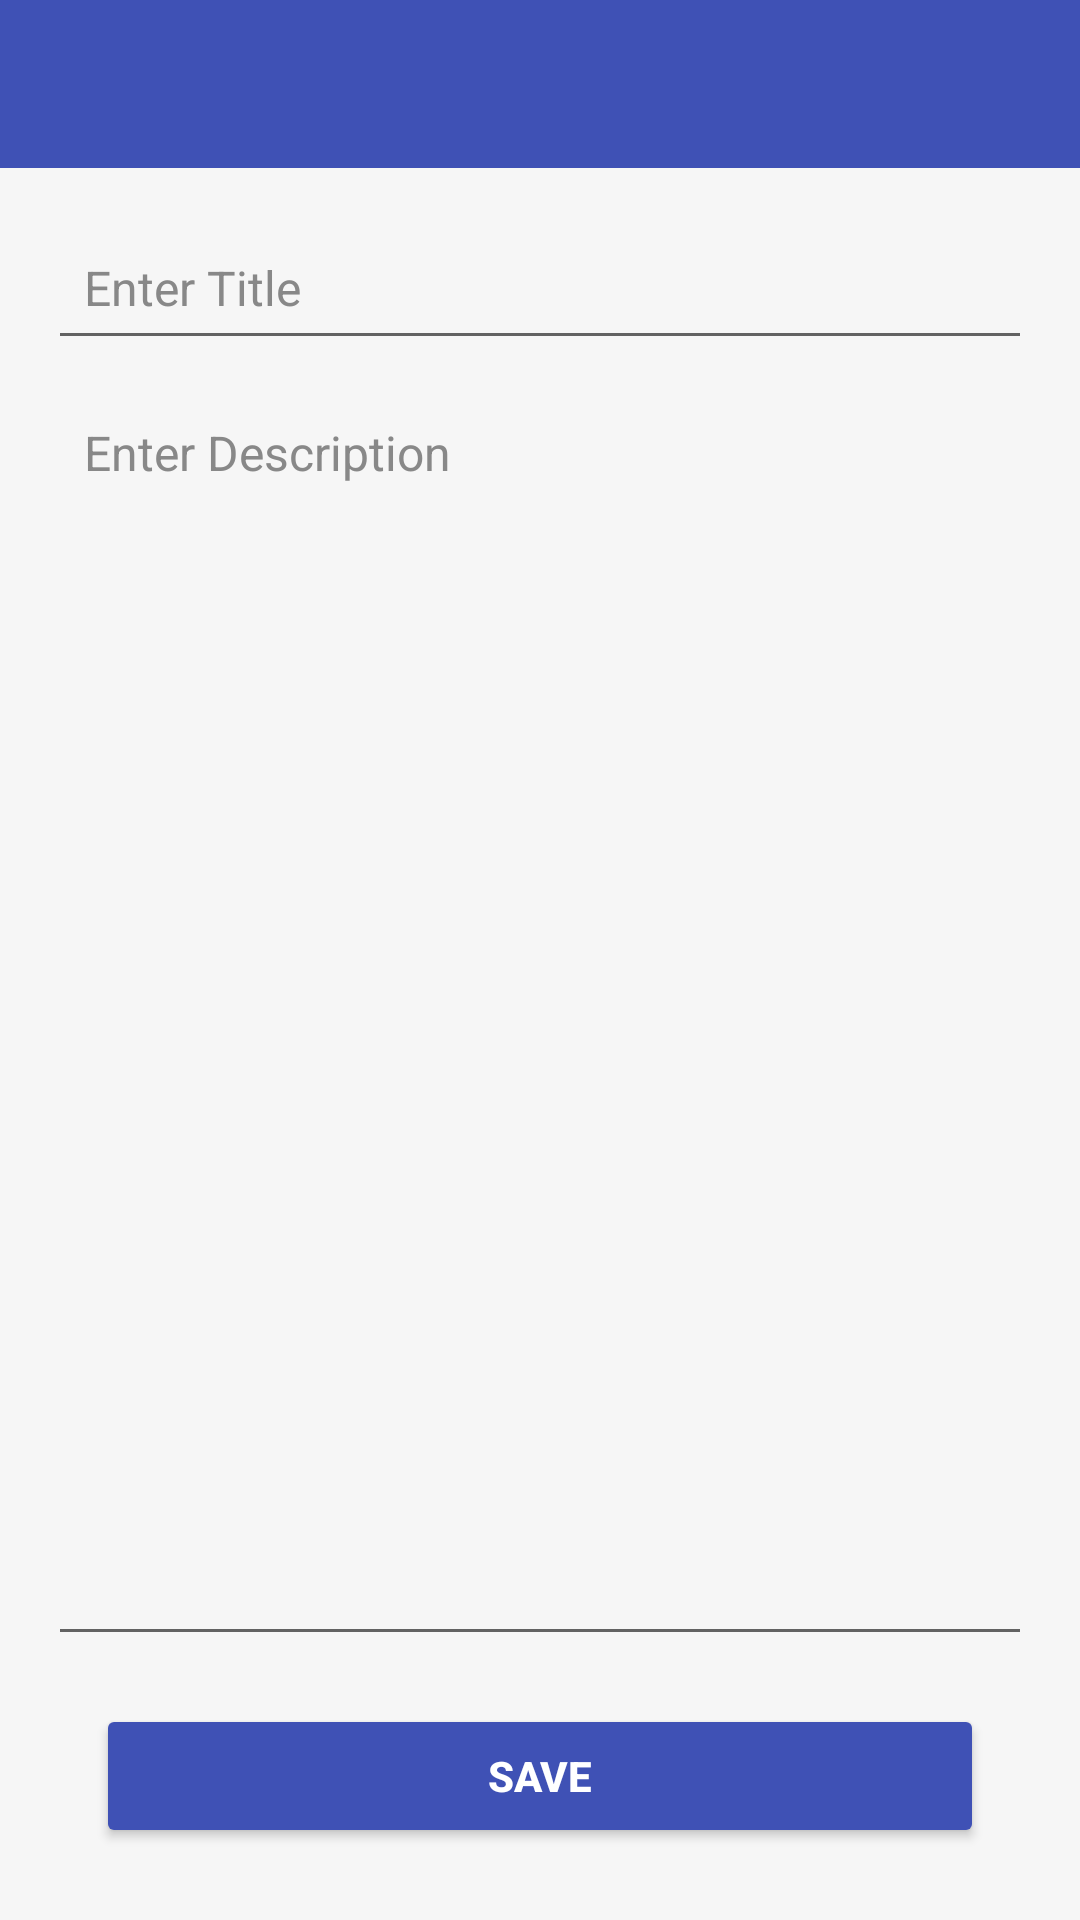

Write the Android layout XML for this screen, with the resource values it uses.
<!-- AndroidManifest.xml: application theme Theme.FirstDemoActivity -->
<!-- res/layout/activity_add_note.xml -->
<?xml version="1.0" encoding="utf-8"?>
<androidx.constraintlayout.widget.ConstraintLayout
    xmlns:android="http://schemas.android.com/apk/res/android"
    xmlns:app="http://schemas.android.com/apk/res-auto"
    android:layout_width="match_parent"
    android:layout_height="match_parent"
    android:background="#F6F6F6">

    
    <androidx.appcompat.widget.Toolbar
        android:id="@+id/toolbar_add_note"
        android:layout_width="0dp"
        android:layout_height="wrap_content"
        android:background="#3F51B5"
        android:title="Add Note"
        android:titleTextColor="@android:color/white"
        app:layout_constraintTop_toTopOf="parent"
        app:layout_constraintStart_toStartOf="parent"
        app:layout_constraintEnd_toEndOf="parent" />

    
    <EditText
        android:id="@+id/titleEdit"
        android:layout_width="0dp"
        android:layout_height="wrap_content"
        android:layout_margin="16dp"
        android:hint="Enter Title"
        android:minHeight="48dp"
        android:padding="12dp"
        android:textColor="#000"
        android:textColorHint="#888"
        android:textSize="16sp"
        app:layout_constraintEnd_toEndOf="parent"
        app:layout_constraintStart_toStartOf="parent"
        app:layout_constraintTop_toBottomOf="@id/toolbar_add_note" />

    
    <EditText
        android:id="@+id/descEdit"
        android:layout_width="0dp"
        android:layout_height="0dp"
        android:hint="Enter Description"
        android:textSize="16sp"
        android:padding="12dp"
        android:gravity="top"
        android:textColor="#000"
        android:textColorHint="#888"
        android:minLines="5"
        app:layout_constraintTop_toBottomOf="@id/titleEdit"
        app:layout_constraintBottom_toTopOf="@id/SaveButton"
        app:layout_constraintStart_toStartOf="parent"
        app:layout_constraintEnd_toEndOf="parent"
        android:layout_marginHorizontal="16dp"
        android:layout_marginTop="8dp"
        android:layout_marginBottom="16dp" />

    
    <Button
        android:id="@+id/SaveButton"
        android:layout_width="0dp"
        android:layout_height="wrap_content"
        android:text="Save"
        android:textStyle="bold"
        android:textColor="@android:color/white"
        android:backgroundTint="#3F51B5"
        android:layout_marginHorizontal="32dp"
        android:layout_marginBottom="24dp"
        app:cornerRadius="12dp"
        app:layout_constraintBottom_toBottomOf="parent"
        app:layout_constraintStart_toStartOf="parent"
        app:layout_constraintEnd_toEndOf="parent" />

</androidx.constraintlayout.widget.ConstraintLayout>
<!-- resources referenced by this layout -->
<resources>
  <style name="Theme.FirstDemoActivity" parent="Theme.MaterialComponents.DayNight.NoActionBar">
          
          
      </style>
</resources>
